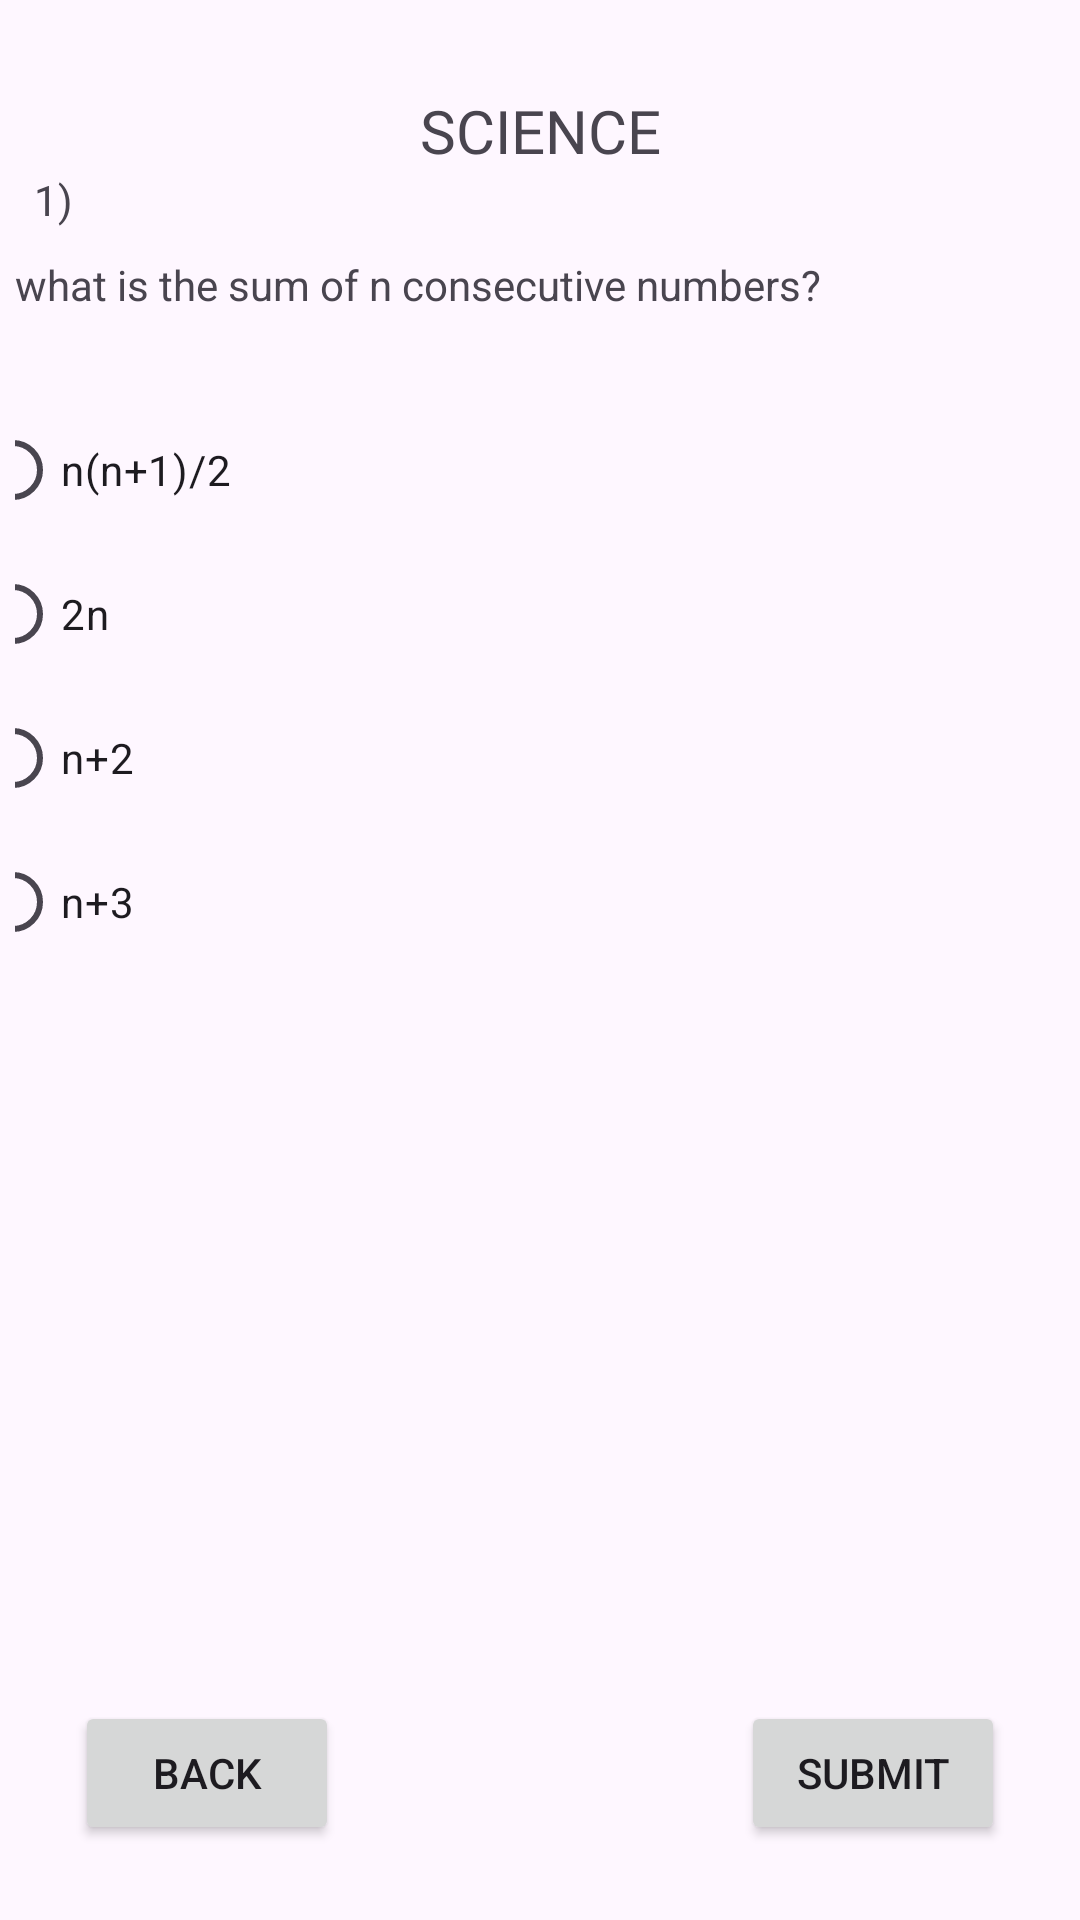

Layout XML and referenced resources for this Android screen:
<!-- AndroidManifest.xml: application theme Theme.HogaTriviaApp -->
<!-- res/layout/activity_question.xml -->
<?xml version="1.0" encoding="utf-8"?>
<androidx.constraintlayout.widget.ConstraintLayout xmlns:android="http://schemas.android.com/apk/res/android"
    xmlns:app="http://schemas.android.com/apk/res-auto"
    xmlns:tools="http://schemas.android.com/tools"
    android:layout_width="match_parent"
    android:layout_height="match_parent"
    android:padding="5dp"
    tools:context=".question">

    <RadioGroup
        android:id="@+id/radioGroup2"
        android:layout_width="384dp"
        android:layout_height="375dp"
        app:layout_constraintBottom_toBottomOf="parent"
        app:layout_constraintEnd_toEndOf="parent"
        app:layout_constraintHorizontal_bias="0.5"
        app:layout_constraintStart_toStartOf="parent"
        app:layout_constraintTop_toTopOf="parent"
        app:layout_constraintVertical_bias="0.5">

        <RadioButton
            android:id="@+id/radioButton"
            android:layout_width="match_parent"
            android:layout_height="wrap_content"
            android:text="n(n+1)/2" />

        <RadioButton
            android:id="@+id/radioButton2"
            android:layout_width="match_parent"
            android:layout_height="wrap_content"
            android:text="2n" />

        <RadioButton
            android:id="@+id/radioButton3"
            android:layout_width="match_parent"
            android:layout_height="wrap_content"
            android:text="n+2" />

        <RadioButton
            android:id="@+id/radioButton4"
            android:layout_width="match_parent"
            android:layout_height="wrap_content"
            android:text="n+3" />
    </RadioGroup>

    <TextView
        android:id="@+id/textView3"
        android:layout_width="wrap_content"
        android:layout_height="wrap_content"
        android:layout_marginTop="52dp"
        android:layout_marginEnd="300dp"
        android:text="1)"
        app:layout_constraintEnd_toEndOf="parent"
        app:layout_constraintHorizontal_bias="0.168"
        app:layout_constraintStart_toStartOf="parent"
        app:layout_constraintTop_toTopOf="parent" />

    <TextView
        android:id="@+id/textView4"
        android:layout_width="match_parent"
        android:layout_height="wrap_content"
        android:text="what is the sum of n consecutive numbers?"
        app:layout_constraintBottom_toTopOf="@+id/radioGroup2"
        app:layout_constraintTop_toBottomOf="@+id/textView5"
        tools:layout_editor_absoluteX="2dp" />

    <TextView
        android:id="@+id/textView5"
        android:layout_width="wrap_content"
        android:layout_height="wrap_content"
        android:fontFamily="@font/abril_fatface"
        android:text="SCIENCE"
        android:textSize="20sp"
        app:layout_constraintBottom_toTopOf="@+id/textView3"
        app:layout_constraintEnd_toEndOf="parent"
        app:layout_constraintHorizontal_bias="0.5"
        app:layout_constraintStart_toStartOf="parent" />

    <Button
        android:id="@+id/submitbtn"
        android:layout_width="wrap_content"
        android:layout_height="wrap_content"
        android:layout_marginEnd="20dp"
        android:layout_marginBottom="20dp"
        android:text="SUBMIT"
        app:layout_constraintBottom_toBottomOf="parent"
        app:layout_constraintEnd_toEndOf="parent" />

    <Button
        android:id="@+id/backbtn"
        android:layout_width="wrap_content"
        android:layout_height="48dp"
        android:layout_marginStart="20dp"
        android:layout_marginBottom="20dp"
        android:text="BACK"
        app:layout_constraintBottom_toBottomOf="parent"
        app:layout_constraintStart_toStartOf="parent" />
</androidx.constraintlayout.widget.ConstraintLayout>
<!-- resources referenced by this layout -->
<resources>
  <style name="Theme.HogaTriviaApp" parent="Base.Theme.HogaTriviaApp" />
  <style name="Base.Theme.HogaTriviaApp" parent="Theme.Material3.DayNight.NoActionBar">
          
          
      </style>
</resources>
